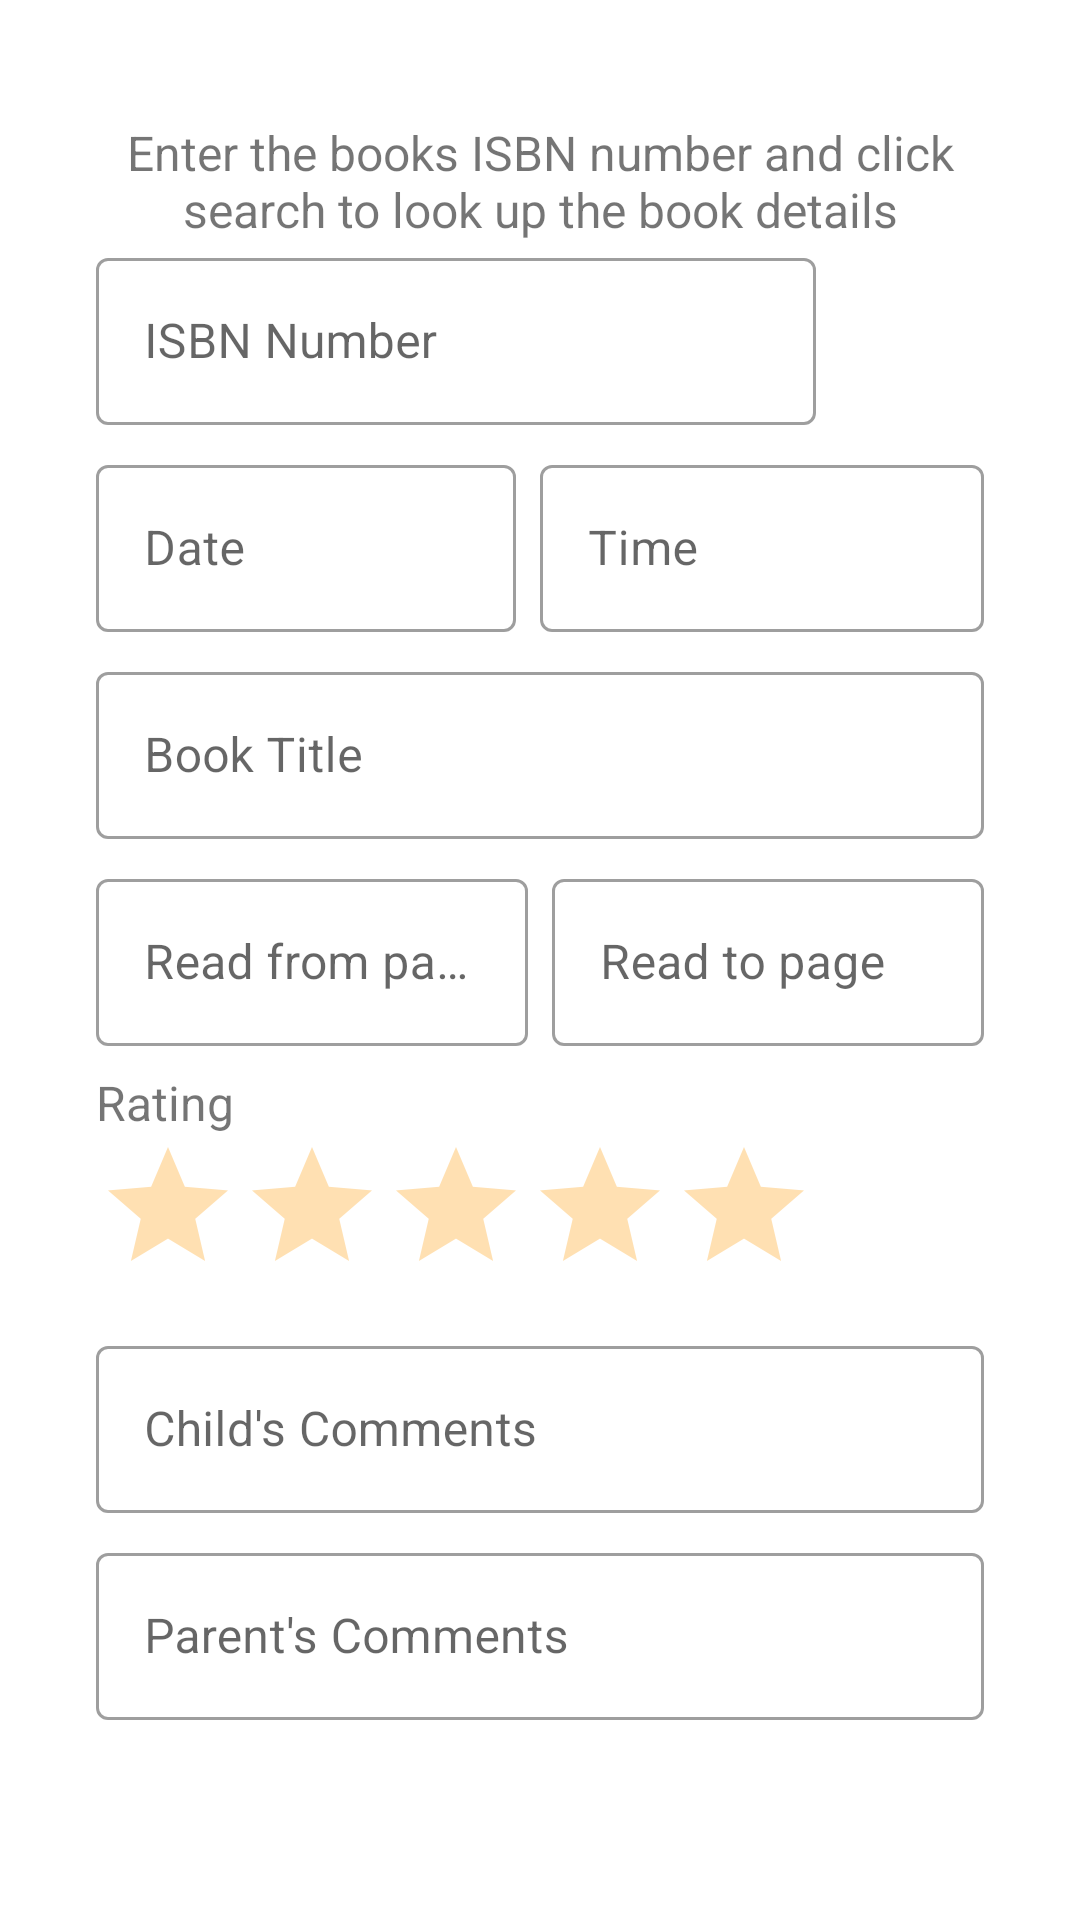

Layout XML and referenced resources for this Android screen:
<!-- AndroidManifest.xml: application theme Theme.ReadingDiary -->
<!-- res/layout/activity_add_edit_entry.xml -->
<?xml version="1.0" encoding="utf-8"?>
    <ScrollView
        xmlns:android="http://schemas.android.com/apk/res/android"
        xmlns:app="http://schemas.android.com/apk/res-auto"
        xmlns:tools="http://schemas.android.com/tools"
        android:layout_width="match_parent"
        android:layout_height="match_parent">

        <LinearLayout
            android:layout_width="match_parent"
            android:layout_height="wrap_content"
            android:orientation="vertical"
            android:layout_margin="32dp"
            android:paddingBottom="42dp">

            <ImageView
                android:id="@+id/bookImage"
                android:layout_width="match_parent"
                android:layout_height="200dp"
                android:visibility="gone"
                tools:visibility="visible"
                android:contentDescription="@string/image_of_book" />

            <LinearLayout
                android:id="@+id/isbnWrapper"
                android:layout_width="match_parent"
                android:layout_height="match_parent"
                android:orientation="vertical">

                <TextView
                    android:id="@+id/helpText"
                    android:layout_width="wrap_content"
                    android:layout_height="wrap_content"
                    android:layout_marginTop="8dp"
                    android:text="@string/isbn_helpText"
                    android:textAlignment="center"
                    android:textSize="16sp" />

                <LinearLayout
                    android:layout_width="match_parent"
                    android:layout_height="wrap_content"
                    android:gravity="center_vertical"
                    android:orientation="horizontal">

                    <com.google.android.material.textfield.TextInputLayout
                        android:id="@+id/isbnTextInputLayout"
                        style="@style/Widget.MaterialComponents.TextInputLayout.OutlinedBox"
                        android:layout_width="0dp"
                        android:layout_height="wrap_content"
                        android:layout_weight="1">

                        <com.google.android.material.textfield.TextInputEditText
                            android:id="@+id/editText_ISBN"
                            android:layout_width="match_parent"
                            android:layout_height="wrap_content"
                            android:layout_marginEnd="8dp"
                            android:ems="10"
                            android:hint="@string/isbn_number"
                            android:inputType="number" />
                    </com.google.android.material.textfield.TextInputLayout>

                    <ImageButton
                        android:id="@+id/isbnSearchButton"
                        android:layout_width="wrap_content"
                        android:layout_height="wrap_content"
                        android:background="?attr/selectableItemBackgroundBorderless"
                        android:contentDescription="@string/isbn_search"
                        android:minWidth="48dp"
                        android:minHeight="48dp"
                        android:src="@drawable/ic_search_black" />

                </LinearLayout>
            </LinearLayout>

            <LinearLayout
                android:id="@+id/linearLayoutDateTime"
                android:layout_width="match_parent"
                android:layout_height="wrap_content"
                android:baselineAligned="false"
                android:orientation="horizontal">

                <com.google.android.material.textfield.TextInputLayout
                    android:id="@+id/dateTextInputLayout"
                    style="@style/Widget.MaterialComponents.TextInputLayout.OutlinedBox"
                    android:layout_width="match_parent"
                    android:layout_height="wrap_content"
                    android:layout_marginTop="8dp"
                    android:layout_marginEnd="8dp"
                    android:layout_weight="1"
                    android:hint="@string/date">

                    <com.google.android.material.textfield.TextInputEditText
                        android:id="@+id/editText_date"
                        android:layout_width="match_parent"
                        android:layout_height="wrap_content"
                        android:ems="10"
                        android:imeOptions="actionNext"
                        android:inputType="date"
                        android:focusable="false"
                        android:focusableInTouchMode="false" />
                </com.google.android.material.textfield.TextInputLayout>

                <com.google.android.material.textfield.TextInputLayout
                    android:id="@+id/timeTextInputLayout"
                    style="@style/Widget.MaterialComponents.TextInputLayout.OutlinedBox"
                    android:layout_width="match_parent"
                    android:layout_height="wrap_content"
                    android:layout_marginTop="8dp"
                    android:layout_weight="1"
                    android:hint="@string/time">

                    <com.google.android.material.textfield.TextInputEditText
                        android:id="@+id/editText_time"
                        android:layout_width="match_parent"
                        android:layout_height="wrap_content"
                        android:ems="10"
                        android:imeOptions="actionNext"
                        android:inputType="date"
                        android:focusable="false"
                        android:focusableInTouchMode="false" />
                </com.google.android.material.textfield.TextInputLayout>

            </LinearLayout>



            <com.google.android.material.textfield.TextInputLayout
                android:id="@+id/bookTitleTextInputLayout"
                style="@style/Widget.MaterialComponents.TextInputLayout.OutlinedBox"
                android:layout_width="match_parent"
                android:layout_height="wrap_content"
                android:layout_marginTop="8dp"
                android:hint="@string/book_title">

                <com.google.android.material.textfield.TextInputEditText
                    android:id="@+id/editText_bookTitle"
                    android:layout_width="match_parent"
                    android:layout_height="wrap_content"
                    android:ems="10"
                    android:imeOptions="actionNext"
                    android:inputType="textAutoComplete" />
            </com.google.android.material.textfield.TextInputLayout>

            <LinearLayout
                android:id="@+id/linearLayout"
                android:layout_width="match_parent"
                android:layout_height="wrap_content"
                android:baselineAligned="false"
                android:orientation="horizontal">

                <com.google.android.material.textfield.TextInputLayout
                    android:id="@+id/pgFromTextInputLayout"
                    style="@style/Widget.MaterialComponents.TextInputLayout.OutlinedBox"
                    android:layout_width="wrap_content"
                    android:layout_height="wrap_content"
                    android:layout_marginTop="8dp"
                    android:layout_marginEnd="8dp"
                    android:layout_weight="1"
                    android:hint="@string/read_from_page">

                    <com.google.android.material.textfield.TextInputEditText
                        android:id="@+id/editText_pagesFrom"
                        android:layout_width="match_parent"
                        android:layout_height="wrap_content"
                        android:ems="10"
                        android:imeOptions="actionNext"
                        android:inputType="number" />
                </com.google.android.material.textfield.TextInputLayout>

                <com.google.android.material.textfield.TextInputLayout
                    android:id="@+id/pgToTextInputLayout"
                    style="@style/Widget.MaterialComponents.TextInputLayout.OutlinedBox"
                    android:layout_width="wrap_content"
                    android:layout_height="wrap_content"
                    android:layout_marginTop="8dp"
                    android:layout_weight="1"
                    android:hint="@string/read_to_page">

                    <com.google.android.material.textfield.TextInputEditText
                        android:id="@+id/editText_pagesTo"
                        android:layout_width="match_parent"
                        android:layout_height="wrap_content"
                        android:ems="10"
                        android:imeOptions="actionDone"
                        android:inputType="number" />
                </com.google.android.material.textfield.TextInputLayout>
            </LinearLayout>

            <TextView
                android:id="@+id/ratingLabel"
                android:layout_width="wrap_content"
                android:layout_height="wrap_content"
                android:layout_marginTop="8dp"
                android:text="@string/rating"
                android:textSize="16sp" />

            <RatingBar
                android:id="@+id/ratingBar"
                style = "?android:attr/ratingBarStyle"
                android:layout_width="wrap_content"
                android:layout_height="wrap_content"
                android:contentDescription="@string/entry_rating"
                android:progressBackgroundTint="@color/ratingBarLight"
                android:progressTint="@color/secondaryLightColor"
                android:secondaryProgressTint="@color/secondaryLightColor"/>

            <com.google.android.material.textfield.TextInputLayout
                android:id="@+id/childCommentsTextInputLayout"
                style="@style/Widget.MaterialComponents.TextInputLayout.OutlinedBox"
                android:layout_width="match_parent"
                android:layout_height="wrap_content"
                android:layout_weight="1"
                android:layout_marginTop="8dp"
                android:hint="@string/child_s_comments">

                <com.google.android.material.textfield.TextInputEditText
                    android:id="@+id/editText_childComments"
                    android:layout_width="match_parent"
                    android:layout_height="wrap_content"
                    android:ems="10"
                    android:imeOptions="actionNext"
                    android:inputType="textMultiLine" />
            </com.google.android.material.textfield.TextInputLayout>

            <com.google.android.material.textfield.TextInputLayout
                android:id="@+id/parentCommentsTextInputLayout"
                style="@style/Widget.MaterialComponents.TextInputLayout.OutlinedBox"
                android:layout_width="match_parent"
                android:layout_height="wrap_content"
                android:layout_weight="1"
                android:layout_marginTop="8dp"
                android:hint="@string/parent_s_comments">

                <com.google.android.material.textfield.TextInputEditText
                    android:id="@+id/editText_parentComments"
                    android:layout_width="match_parent"
                    android:layout_height="wrap_content"
                    android:ems="10"
                    android:imeOptions="actionDone"
                    android:inputType="textMultiLine" />
            </com.google.android.material.textfield.TextInputLayout>

        </LinearLayout>
    </ScrollView>
<!-- resources referenced by this layout -->
<resources>
  <color name="ratingBarLight">#ffe0b2</color>
  <color name="secondaryLightColor">#ffc246</color>
  <string name="book_title">Book Title</string>
  <string name="child_s_comments">Child\'s Comments</string>
  <string name="date">Date</string>
  <string name="entry_rating">Entry Rating</string>
  <string name="image_of_book">Image of Book</string>
  <string name="isbn_helpText">Enter the books ISBN number and click search to look up the book details</string>
  <string name="isbn_number">ISBN Number</string>
  <string name="isbn_search">ISBN Search</string>
  <string name="parent_s_comments">Parent\'s Comments</string>
  <string name="rating">Rating</string>
  <string name="read_from_page">Read from page</string>
  <string name="read_to_page">Read to page</string>
  <string name="time">Time</string>
  <style name="Theme.ReadingDiary" parent="Theme.MaterialComponents.DayNight.DarkActionBar">
          
          <item name="colorPrimary">@color/primaryColor</item>
          <item name="colorPrimaryVariant">@color/primaryDarkColor</item>
          <item name="colorOnPrimary">@color/primaryTextColor</item>
          
          <item name="colorSecondary">@color/secondaryColor</item>
          <item name="colorSecondaryVariant">@color/secondaryDarkColor</item>
          <item name="colorOnSecondary">@color/secondaryTextColor</item>
          
          <item name="android:statusBarColor">?attr/colorPrimaryVariant</item>
          
          <item name="colorControlNormal">@color/white</item>
      </style>
  <color name="primaryColor">#2962ff</color>
  <color name="primaryDarkColor">#0039cb</color>
  <color name="primaryTextColor">#ffffff</color>
  <color name="secondaryColor">#ff9100</color>
  <color name="secondaryDarkColor">#c56200</color>
  <color name="secondaryTextColor">#000000</color>
  <color name="white">#FFFFFFFF</color>
</resources>
